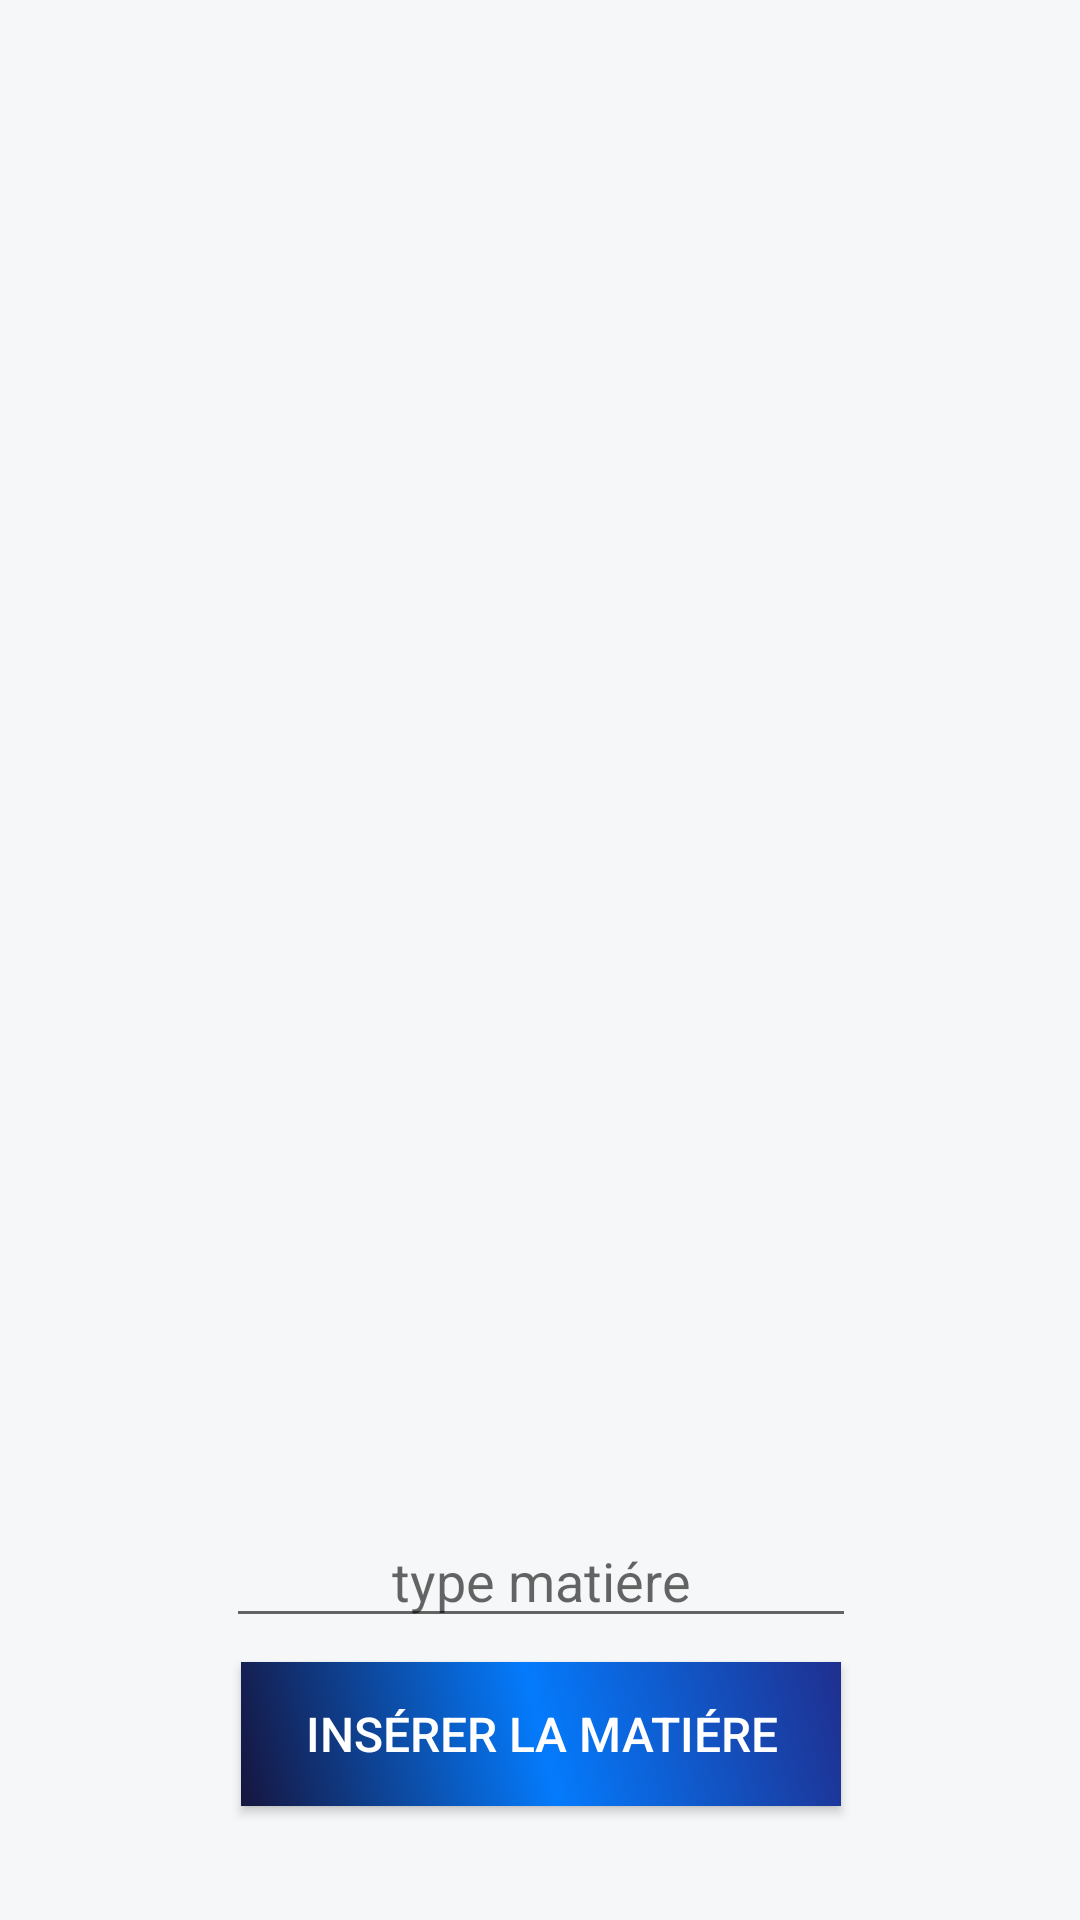

Here is an Android app screen rendered from its layout file. Give the layout XML and the strings, colors and styles it references.
<!-- AndroidManifest.xml: application theme AppTheme -->
<!-- res/layout/insert_matiere.xml -->
<?xml version="1.0" encoding="utf-8"?>
<android.support.constraint.ConstraintLayout
    xmlns:android="http://schemas.android.com/apk/res/android"
    xmlns:app="http://schemas.android.com/apk/res-auto"
    xmlns:tools="http://schemas.android.com/tools"
    android:layout_width="match_parent"
    android:layout_height="match_parent"
    android:background="@color/colorTango">

    <android.support.constraint.ConstraintLayout
        android:layout_width="263dp"
        android:layout_height="126dp"
        android:layout_marginBottom="8dp"
        android:layout_marginEnd="8dp"
        android:layout_marginStart="8dp"
        android:layout_marginTop="8dp"
        android:background="@color/colorTango"
        app:layout_constraintBottom_toBottomOf="parent"
        app:layout_constraintEnd_toEndOf="parent"
        app:layout_constraintHorizontal_bias="0.504"
        app:layout_constraintStart_toStartOf="parent"
        app:layout_constraintTop_toTopOf="parent"
        app:layout_constraintVertical_bias="0.981">

        <Button
            android:id="@+id/insérer_mat"
            android:layout_width="200dp"
            android:layout_height="wrap_content"
            android:layout_marginEnd="8dp"
            android:layout_marginStart="8dp"
            android:layout_marginTop="8dp"
            android:background="@drawable/buanim"
            android:text="Insérer la matiére"
            android:textColor="@color/white"
            android:textSize="16sp"
            app:layout_constraintEnd_toEndOf="parent"
            app:layout_constraintStart_toStartOf="parent"
            app:layout_constraintTop_toBottomOf="@+id/type_mat" />

        <EditText
            android:id="@+id/type_mat"
            android:layout_width="wrap_content"
            android:layout_height="wrap_content"
            android:layout_marginEnd="8dp"
            android:layout_marginStart="8dp"
            android:layout_marginTop="8dp"
            android:ems="10"
            android:hint="type matiére"
            android:inputType="textPersonName"
            android:textAlignment="center"
            app:layout_constraintEnd_toEndOf="parent"
            app:layout_constraintStart_toStartOf="parent"
            app:layout_constraintTop_toTopOf="parent"
            android:textColor="@color/colorPrimary"/>
    </android.support.constraint.ConstraintLayout>
</android.support.constraint.ConstraintLayout>
<!-- resources referenced by this layout -->
<resources>
  <color name="colorPrimary">#1f2f8f</color>
  <color name="colorTango">#f6f7f8</color>
  <color name="white">#FFFFFF</color>
  <!-- drawable buanim (drawable) -->
  <?xml version="1.0" encoding="utf-8"?>
  <selector xmlns:android="http://schemas.android.com/apk/res/android">
  <item android:state_pressed="true">
      <shape xmlns:android="http://schemas.android.com/apk/res/android"
          android:shape="rectangle">
          <gradient
              android:startColor="@color/colorPrimary"
              android:endColor="@color/colorPrimaryDark"
              android:angle="45"/>
          <padding android:left="6dp"
              android:right="6dp"
              android:top="6dp"
              android:bottom="6dp"/>
          <corners android:radius="20dp"/>
  
      </shape>
  </item>
      <item>
          <shape xmlns:android="http://schemas.android.com/apk/res/android"
              android:shape="rectangle">
              <gradient
                  android:startColor="@color/colorPrimaryDark"
                  android:centerColor="@color/colorPine"
                  android:endColor="@color/colorPrimary"
                  android:angle="45"/>
              <padding android:left="6dp"
                  android:right="6dp"
                  android:top="6dp"
                  android:bottom="6dp"/>
  
  
          </shape>
      </item>
  </selector>
  <style name="AppTheme" parent="Theme.AppCompat.Light.NoActionBar">
          
          <item name="colorPrimary">@color/colorPrimary</item>
          <item name="colorPrimaryDark">@color/colorPrimaryDark</item>
          <item name="colorAccent">@color/colorAccent</item>
      </style>
  <color name="colorPrimaryDark">#16153f</color>
  <color name="colorPine">#047bfc</color>
  <color name="colorAccent">#102cff</color>
</resources>
